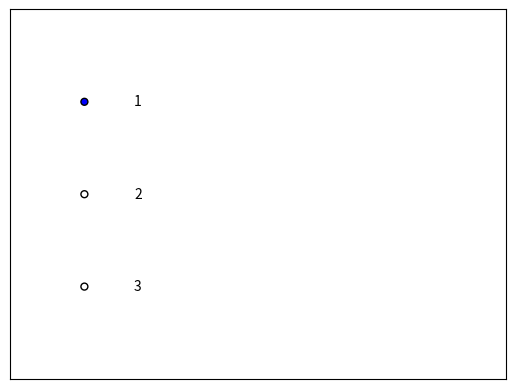

Write Python code to recreate this figure.
import matplotlib.pyplot as plt
from matplotlib.widgets import RadioButtons

x = [1,2,3,4,5,6,7,8,9,10]
y1 = [2,4,6,8,10,12,14,16,18,20]
y2 = [4,7,12,19,28,39,52,67,84,103]
y3 = [-2,-5,-8,-11,-14,-17,-20,-23,-26,-29]


plt.figure(1)
axplot = plt.subplot2grid((5,5),(0,0),rowspan = 5,colspan = 5)


fig2 = plt.figure(2)
axRadio = plt.subplot2grid((1,1),(0,0),rowspan = 1,colspan = 1)
plot_add = RadioButtons(axRadio,(1,2,3))

def pick_plot(event):
    plt.figure(1)
    #axplot.cla()
    if event == '1':
        axplot.plot(x,y1)
    if event == '2':
        axplot.plot(x,y2)
    if event == '3':
        axplot.plot(x,y3)
plot_add.on_clicked(pick_plot)
plt.show()